The GitHub repository thinamawijesekara09/Audiogram-app contains a labelled image folder "dataset_split.1" with 6 categories: mild, moderate, moderately severe, normal, profound, severe. Examples follow, each with its label.

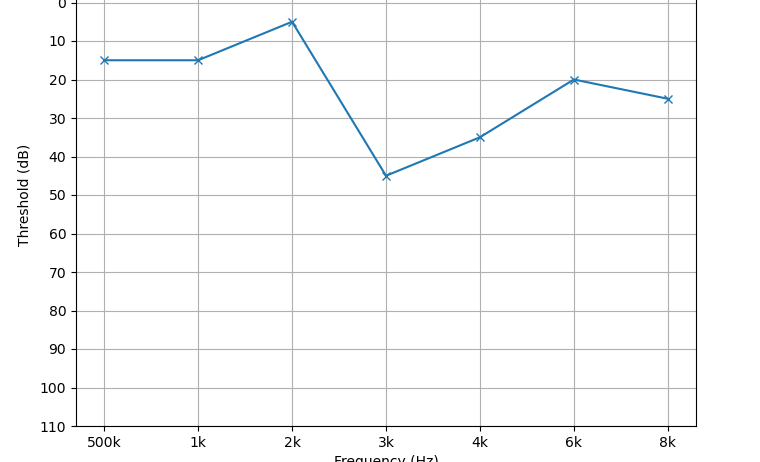
Label: mild

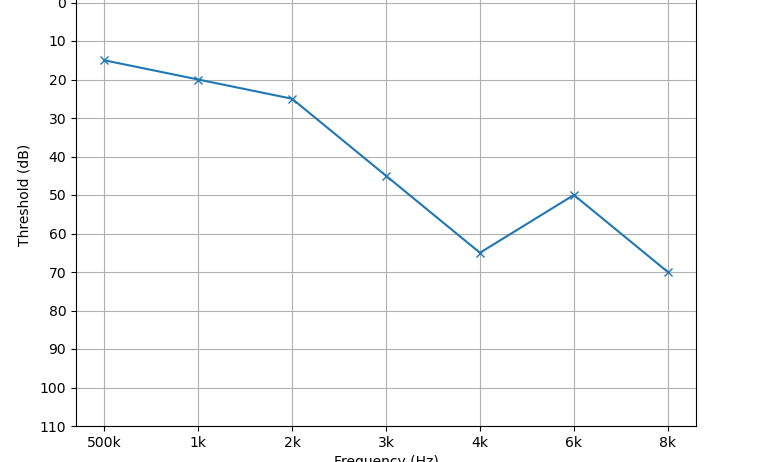
Label: moderate

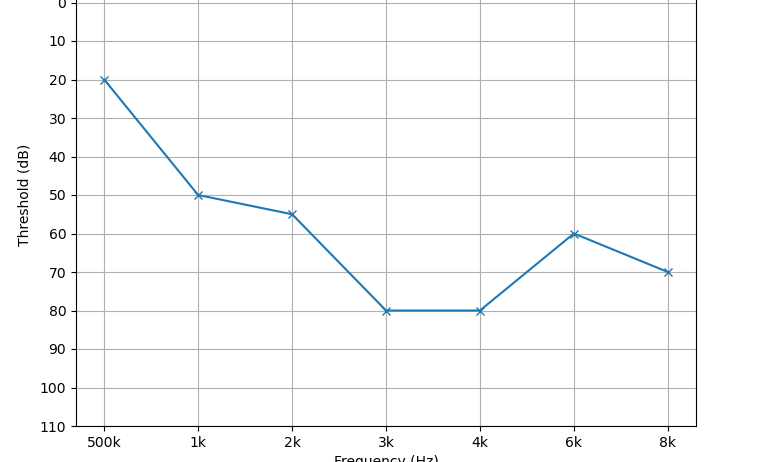
Label: moderately severe

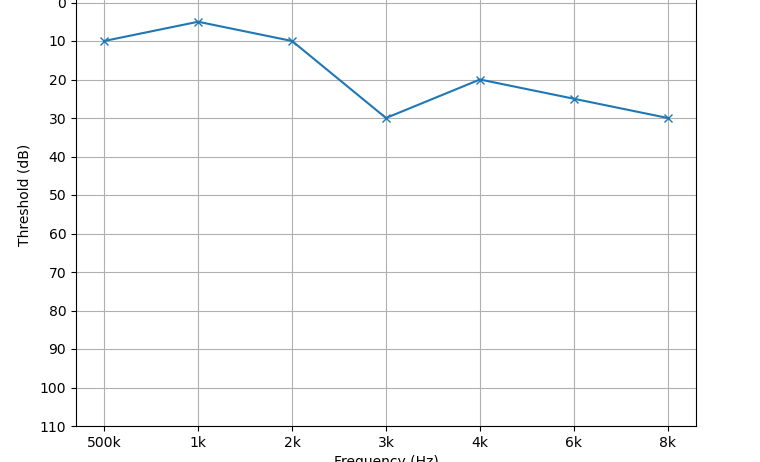
Label: normal

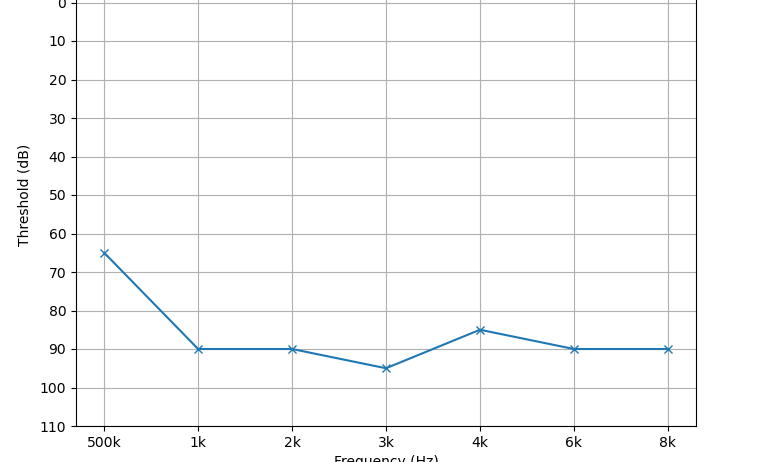
Label: severe

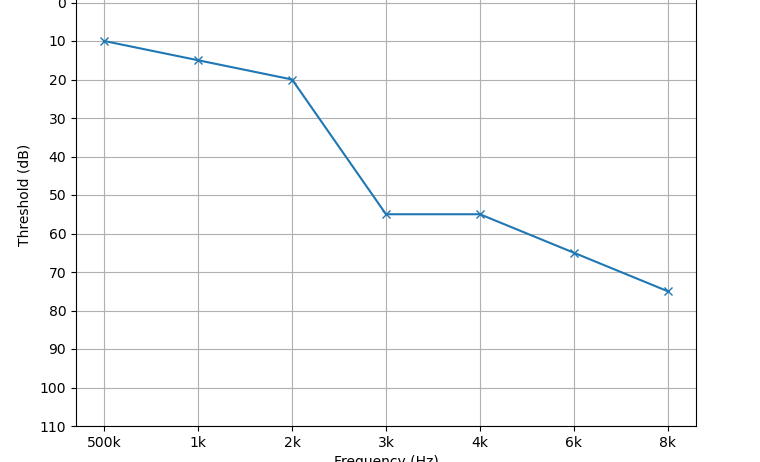
Label: moderate
